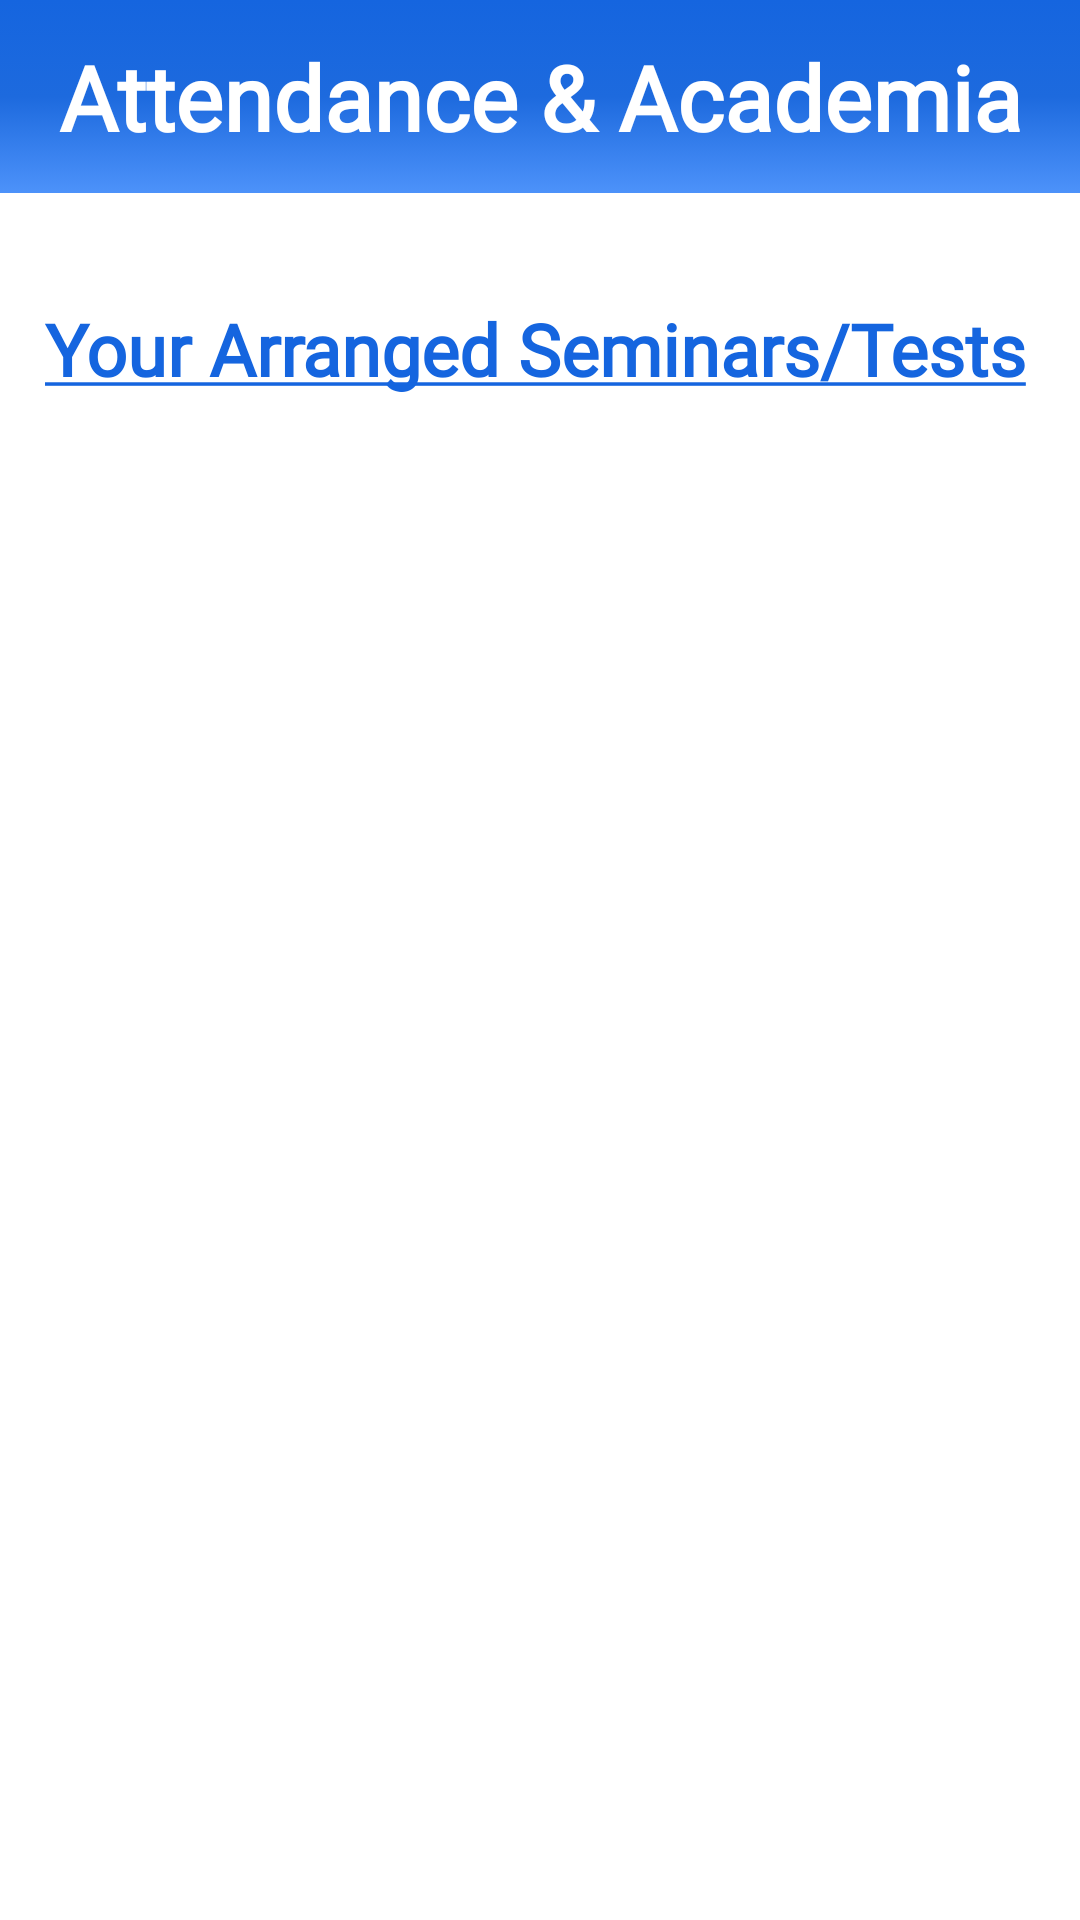

Reconstruct the res/layout file that produces this screen, plus the resources it refers to.
<!-- AndroidManifest.xml: application theme Theme.Attendanceacademia -->
<!-- res/layout/activity_edit_slt_list.xml -->
<?xml version="1.0" encoding="utf-8"?>
<RelativeLayout xmlns:android="http://schemas.android.com/apk/res/android"
    xmlns:tools="http://schemas.android.com/tools"
    android:layout_width="match_parent"
    android:layout_height="match_parent"
    tools:context=".Faculty.edit_slt_list"

    >

    <LinearLayout
        android:layout_width="match_parent"
        android:layout_height="match_parent"
        android:orientation="vertical">
        <include
            layout="@layout/main_toolbar"/>

    </LinearLayout>

    <LinearLayout
        android:layout_width="match_parent"
        android:layout_height="match_parent"
        android:orientation="vertical"
        android:layout_marginTop="100dp"
        tools:ignore="UselessParent">

        <TextView
            android:layout_width="match_parent"
            android:layout_height="wrap_content"
            android:text="@string/editslt"
            android:layout_marginStart="15dp"
            android:fontFamily="@font/amaranth"
            android:textStyle="bold"
            android:textColor="@color/blue"
            android:textSize="24sp"
           />


        <androidx.constraintlayout.widget.ConstraintLayout
            android:layout_width="match_parent"
            android:layout_height="match_parent"
            android:orientation="horizontal"
            android:layout_marginTop="20dp">

            <ListView
                android:id="@+id/slt_list"
                android:layout_width="match_parent"
                android:layout_height="match_parent"
                android:dividerHeight="1dp"
                android:layout_marginTop="15dp"
                android:longClickable="true"/>
        </androidx.constraintlayout.widget.ConstraintLayout>



    </LinearLayout>




</RelativeLayout>
<!-- res/layout/main_toolbar.xml (included above) -->
<?xml version="1.0" encoding="utf-8"?>
<LinearLayout
    xmlns:android="http://schemas.android.com/apk/res/android"
    android:layout_width="match_parent"
    android:layout_height="wrap_content"
    android:orientation="horizontal"
    android:padding="12dp"
    android:gravity="center_vertical"
    android:background="@drawable/backgroundgradient">


    <TextView
        android:layout_width="0dp"
        android:layout_height="wrap_content"
        android:layout_weight="1"
        android:fontFamily="@font/rancho"
        android:text="Attendance &amp; Academia"
        android:textAlignment="center"
        android:textColor="@color/white"
        android:textSize="30sp"
        android:textStyle="bold" />

</LinearLayout>
<!-- resources referenced by this layout -->
<resources>
  <color name="blue">#1565df</color>
  <color name="white">#FFFFFFFF</color>
  <!-- drawable backgroundgradient (drawable) -->
  <?xml version="1.0" encoding="utf-8"?>
  <selector xmlns:android="http://schemas.android.com/apk/res/android">
      <item>
          <shape>
              <gradient
                  android:startColor="#1565df"
                  android:centerColor="#1d6ade"
                  android:endColor="#4d92fa"
  
                  android:type="linear"
                  android:angle="270"
                  />
  
              <size
                  android:width="100dp"
                  android:height="50dp"
  
                  />
  
          </shape>
      </item>
  </selector>
  <string name="editslt"><u>Your Arranged Seminars/Tests</u></string>
  <style name="Theme.Attendanceacademia" parent="Theme.MaterialComponents.DayNight.NoActionBar">
          
          <item name="colorPrimary">@color/purple_500</item>
          <item name="colorPrimaryVariant">@color/purple_700</item>
          <item name="colorOnPrimary">@color/white</item>
          
          <item name="colorSecondary">@color/teal_200</item>
          <item name="colorSecondaryVariant">@color/teal_700</item>
          <item name="colorOnSecondary">@color/black</item>
          
          <item name="android:statusBarColor" tools:targetApi="l">?attr/colorPrimaryVariant</item>
          
      </style>
  <color name="purple_500">#FF6200EE</color>
  <color name="purple_700">#FF3700B3</color>
  <color name="teal_200">#FF03DAC5</color>
  <color name="teal_700">#FF018786</color>
  <color name="black">#FF000000</color>
</resources>
